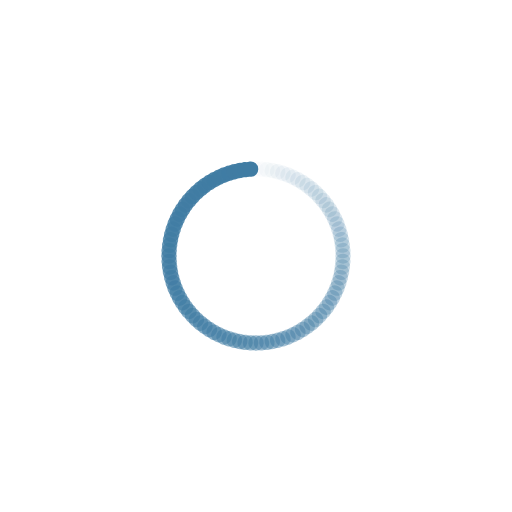
t = 0.00 s
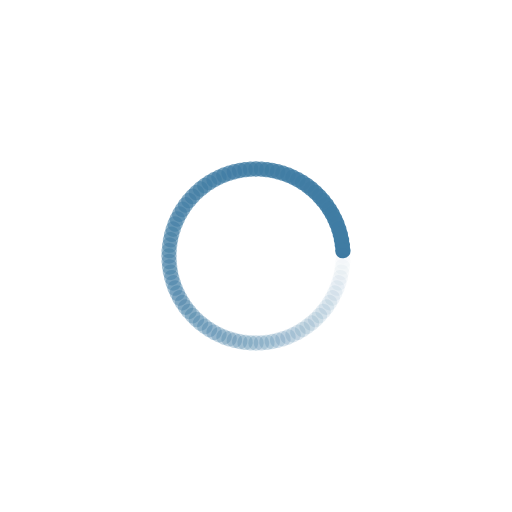
t = 0.25 s
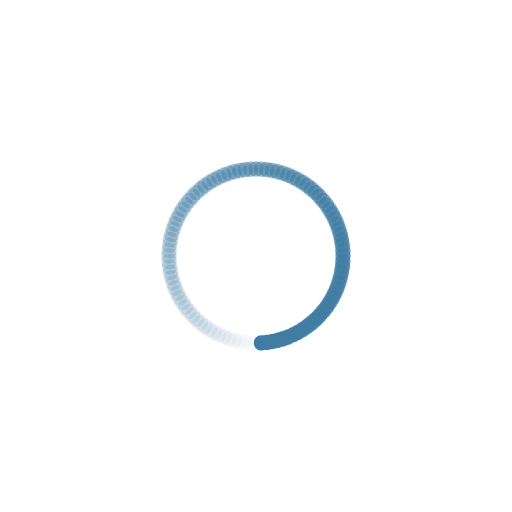
t = 0.50 s
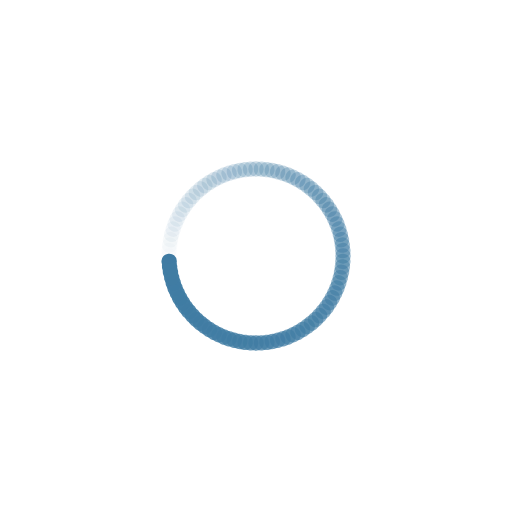
t = 0.75 s

The animated SVG that drew these frames (rendered in a browser with its animation timeline set to each time). Animation: 100 SMIL elements (animate=100); one cycle of 1.00 s, repeats indefinitely.

<svg xmlns="http://www.w3.org/2000/svg" xmlns:xlink="http://www.w3.org/1999/xlink" style="margin:auto;background:#fff;display:block;" width="200px" height="200px" viewBox="0 0 100 100" preserveAspectRatio="xMidYMid">
<g transform="rotate(0 50 50)">
  <rect x="48.5" y="31.5" rx="1.44" ry="1.44" width="3" height="3" fill="#407ca3">
    <animate attributeName="opacity" values="1;0" keyTimes="0;1" dur="1s" begin="-0.99s" repeatCount="indefinite"></animate>
  </rect>
</g><g transform="rotate(3.6 50 50)">
  <rect x="48.5" y="31.5" rx="1.44" ry="1.44" width="3" height="3" fill="#407ca3">
    <animate attributeName="opacity" values="1;0" keyTimes="0;1" dur="1s" begin="-0.98s" repeatCount="indefinite"></animate>
  </rect>
</g><g transform="rotate(7.2 50 50)">
  <rect x="48.5" y="31.5" rx="1.44" ry="1.44" width="3" height="3" fill="#407ca3">
    <animate attributeName="opacity" values="1;0" keyTimes="0;1" dur="1s" begin="-0.97s" repeatCount="indefinite"></animate>
  </rect>
</g><g transform="rotate(10.8 50 50)">
  <rect x="48.5" y="31.5" rx="1.44" ry="1.44" width="3" height="3" fill="#407ca3">
    <animate attributeName="opacity" values="1;0" keyTimes="0;1" dur="1s" begin="-0.96s" repeatCount="indefinite"></animate>
  </rect>
</g><g transform="rotate(14.4 50 50)">
  <rect x="48.5" y="31.5" rx="1.44" ry="1.44" width="3" height="3" fill="#407ca3">
    <animate attributeName="opacity" values="1;0" keyTimes="0;1" dur="1s" begin="-0.95s" repeatCount="indefinite"></animate>
  </rect>
</g><g transform="rotate(18 50 50)">
  <rect x="48.5" y="31.5" rx="1.44" ry="1.44" width="3" height="3" fill="#407ca3">
    <animate attributeName="opacity" values="1;0" keyTimes="0;1" dur="1s" begin="-0.94s" repeatCount="indefinite"></animate>
  </rect>
</g><g transform="rotate(21.6 50 50)">
  <rect x="48.5" y="31.5" rx="1.44" ry="1.44" width="3" height="3" fill="#407ca3">
    <animate attributeName="opacity" values="1;0" keyTimes="0;1" dur="1s" begin="-0.93s" repeatCount="indefinite"></animate>
  </rect>
</g><g transform="rotate(25.2 50 50)">
  <rect x="48.5" y="31.5" rx="1.44" ry="1.44" width="3" height="3" fill="#407ca3">
    <animate attributeName="opacity" values="1;0" keyTimes="0;1" dur="1s" begin="-0.92s" repeatCount="indefinite"></animate>
  </rect>
</g><g transform="rotate(28.8 50 50)">
  <rect x="48.5" y="31.5" rx="1.44" ry="1.44" width="3" height="3" fill="#407ca3">
    <animate attributeName="opacity" values="1;0" keyTimes="0;1" dur="1s" begin="-0.91s" repeatCount="indefinite"></animate>
  </rect>
</g><g transform="rotate(32.4 50 50)">
  <rect x="48.5" y="31.5" rx="1.44" ry="1.44" width="3" height="3" fill="#407ca3">
    <animate attributeName="opacity" values="1;0" keyTimes="0;1" dur="1s" begin="-0.9s" repeatCount="indefinite"></animate>
  </rect>
</g><g transform="rotate(36 50 50)">
  <rect x="48.5" y="31.5" rx="1.44" ry="1.44" width="3" height="3" fill="#407ca3">
    <animate attributeName="opacity" values="1;0" keyTimes="0;1" dur="1s" begin="-0.89s" repeatCount="indefinite"></animate>
  </rect>
</g><g transform="rotate(39.6 50 50)">
  <rect x="48.5" y="31.5" rx="1.44" ry="1.44" width="3" height="3" fill="#407ca3">
    <animate attributeName="opacity" values="1;0" keyTimes="0;1" dur="1s" begin="-0.88s" repeatCount="indefinite"></animate>
  </rect>
</g><g transform="rotate(43.2 50 50)">
  <rect x="48.5" y="31.5" rx="1.44" ry="1.44" width="3" height="3" fill="#407ca3">
    <animate attributeName="opacity" values="1;0" keyTimes="0;1" dur="1s" begin="-0.87s" repeatCount="indefinite"></animate>
  </rect>
</g><g transform="rotate(46.8 50 50)">
  <rect x="48.5" y="31.5" rx="1.44" ry="1.44" width="3" height="3" fill="#407ca3">
    <animate attributeName="opacity" values="1;0" keyTimes="0;1" dur="1s" begin="-0.86s" repeatCount="indefinite"></animate>
  </rect>
</g><g transform="rotate(50.4 50 50)">
  <rect x="48.5" y="31.5" rx="1.44" ry="1.44" width="3" height="3" fill="#407ca3">
    <animate attributeName="opacity" values="1;0" keyTimes="0;1" dur="1s" begin="-0.85s" repeatCount="indefinite"></animate>
  </rect>
</g><g transform="rotate(54 50 50)">
  <rect x="48.5" y="31.5" rx="1.44" ry="1.44" width="3" height="3" fill="#407ca3">
    <animate attributeName="opacity" values="1;0" keyTimes="0;1" dur="1s" begin="-0.84s" repeatCount="indefinite"></animate>
  </rect>
</g><g transform="rotate(57.6 50 50)">
  <rect x="48.5" y="31.5" rx="1.44" ry="1.44" width="3" height="3" fill="#407ca3">
    <animate attributeName="opacity" values="1;0" keyTimes="0;1" dur="1s" begin="-0.83s" repeatCount="indefinite"></animate>
  </rect>
</g><g transform="rotate(61.2 50 50)">
  <rect x="48.5" y="31.5" rx="1.44" ry="1.44" width="3" height="3" fill="#407ca3">
    <animate attributeName="opacity" values="1;0" keyTimes="0;1" dur="1s" begin="-0.82s" repeatCount="indefinite"></animate>
  </rect>
</g><g transform="rotate(64.8 50 50)">
  <rect x="48.5" y="31.5" rx="1.44" ry="1.44" width="3" height="3" fill="#407ca3">
    <animate attributeName="opacity" values="1;0" keyTimes="0;1" dur="1s" begin="-0.81s" repeatCount="indefinite"></animate>
  </rect>
</g><g transform="rotate(68.4 50 50)">
  <rect x="48.5" y="31.5" rx="1.44" ry="1.44" width="3" height="3" fill="#407ca3">
    <animate attributeName="opacity" values="1;0" keyTimes="0;1" dur="1s" begin="-0.8s" repeatCount="indefinite"></animate>
  </rect>
</g><g transform="rotate(72 50 50)">
  <rect x="48.5" y="31.5" rx="1.44" ry="1.44" width="3" height="3" fill="#407ca3">
    <animate attributeName="opacity" values="1;0" keyTimes="0;1" dur="1s" begin="-0.79s" repeatCount="indefinite"></animate>
  </rect>
</g><g transform="rotate(75.6 50 50)">
  <rect x="48.5" y="31.5" rx="1.44" ry="1.44" width="3" height="3" fill="#407ca3">
    <animate attributeName="opacity" values="1;0" keyTimes="0;1" dur="1s" begin="-0.78s" repeatCount="indefinite"></animate>
  </rect>
</g><g transform="rotate(79.2 50 50)">
  <rect x="48.5" y="31.5" rx="1.44" ry="1.44" width="3" height="3" fill="#407ca3">
    <animate attributeName="opacity" values="1;0" keyTimes="0;1" dur="1s" begin="-0.77s" repeatCount="indefinite"></animate>
  </rect>
</g><g transform="rotate(82.8 50 50)">
  <rect x="48.5" y="31.5" rx="1.44" ry="1.44" width="3" height="3" fill="#407ca3">
    <animate attributeName="opacity" values="1;0" keyTimes="0;1" dur="1s" begin="-0.76s" repeatCount="indefinite"></animate>
  </rect>
</g><g transform="rotate(86.4 50 50)">
  <rect x="48.5" y="31.5" rx="1.44" ry="1.44" width="3" height="3" fill="#407ca3">
    <animate attributeName="opacity" values="1;0" keyTimes="0;1" dur="1s" begin="-0.75s" repeatCount="indefinite"></animate>
  </rect>
</g><g transform="rotate(90 50 50)">
  <rect x="48.5" y="31.5" rx="1.44" ry="1.44" width="3" height="3" fill="#407ca3">
    <animate attributeName="opacity" values="1;0" keyTimes="0;1" dur="1s" begin="-0.74s" repeatCount="indefinite"></animate>
  </rect>
</g><g transform="rotate(93.6 50 50)">
  <rect x="48.5" y="31.5" rx="1.44" ry="1.44" width="3" height="3" fill="#407ca3">
    <animate attributeName="opacity" values="1;0" keyTimes="0;1" dur="1s" begin="-0.73s" repeatCount="indefinite"></animate>
  </rect>
</g><g transform="rotate(97.2 50 50)">
  <rect x="48.5" y="31.5" rx="1.44" ry="1.44" width="3" height="3" fill="#407ca3">
    <animate attributeName="opacity" values="1;0" keyTimes="0;1" dur="1s" begin="-0.72s" repeatCount="indefinite"></animate>
  </rect>
</g><g transform="rotate(100.8 50 50)">
  <rect x="48.5" y="31.5" rx="1.44" ry="1.44" width="3" height="3" fill="#407ca3">
    <animate attributeName="opacity" values="1;0" keyTimes="0;1" dur="1s" begin="-0.71s" repeatCount="indefinite"></animate>
  </rect>
</g><g transform="rotate(104.4 50 50)">
  <rect x="48.5" y="31.5" rx="1.44" ry="1.44" width="3" height="3" fill="#407ca3">
    <animate attributeName="opacity" values="1;0" keyTimes="0;1" dur="1s" begin="-0.7s" repeatCount="indefinite"></animate>
  </rect>
</g><g transform="rotate(108 50 50)">
  <rect x="48.5" y="31.5" rx="1.44" ry="1.44" width="3" height="3" fill="#407ca3">
    <animate attributeName="opacity" values="1;0" keyTimes="0;1" dur="1s" begin="-0.69s" repeatCount="indefinite"></animate>
  </rect>
</g><g transform="rotate(111.6 50 50)">
  <rect x="48.5" y="31.5" rx="1.44" ry="1.44" width="3" height="3" fill="#407ca3">
    <animate attributeName="opacity" values="1;0" keyTimes="0;1" dur="1s" begin="-0.68s" repeatCount="indefinite"></animate>
  </rect>
</g><g transform="rotate(115.2 50 50)">
  <rect x="48.5" y="31.5" rx="1.44" ry="1.44" width="3" height="3" fill="#407ca3">
    <animate attributeName="opacity" values="1;0" keyTimes="0;1" dur="1s" begin="-0.67s" repeatCount="indefinite"></animate>
  </rect>
</g><g transform="rotate(118.8 50 50)">
  <rect x="48.5" y="31.5" rx="1.44" ry="1.44" width="3" height="3" fill="#407ca3">
    <animate attributeName="opacity" values="1;0" keyTimes="0;1" dur="1s" begin="-0.66s" repeatCount="indefinite"></animate>
  </rect>
</g><g transform="rotate(122.4 50 50)">
  <rect x="48.5" y="31.5" rx="1.44" ry="1.44" width="3" height="3" fill="#407ca3">
    <animate attributeName="opacity" values="1;0" keyTimes="0;1" dur="1s" begin="-0.65s" repeatCount="indefinite"></animate>
  </rect>
</g><g transform="rotate(126 50 50)">
  <rect x="48.5" y="31.5" rx="1.44" ry="1.44" width="3" height="3" fill="#407ca3">
    <animate attributeName="opacity" values="1;0" keyTimes="0;1" dur="1s" begin="-0.64s" repeatCount="indefinite"></animate>
  </rect>
</g><g transform="rotate(129.6 50 50)">
  <rect x="48.5" y="31.5" rx="1.44" ry="1.44" width="3" height="3" fill="#407ca3">
    <animate attributeName="opacity" values="1;0" keyTimes="0;1" dur="1s" begin="-0.63s" repeatCount="indefinite"></animate>
  </rect>
</g><g transform="rotate(133.2 50 50)">
  <rect x="48.5" y="31.5" rx="1.44" ry="1.44" width="3" height="3" fill="#407ca3">
    <animate attributeName="opacity" values="1;0" keyTimes="0;1" dur="1s" begin="-0.62s" repeatCount="indefinite"></animate>
  </rect>
</g><g transform="rotate(136.8 50 50)">
  <rect x="48.5" y="31.5" rx="1.44" ry="1.44" width="3" height="3" fill="#407ca3">
    <animate attributeName="opacity" values="1;0" keyTimes="0;1" dur="1s" begin="-0.61s" repeatCount="indefinite"></animate>
  </rect>
</g><g transform="rotate(140.4 50 50)">
  <rect x="48.5" y="31.5" rx="1.44" ry="1.44" width="3" height="3" fill="#407ca3">
    <animate attributeName="opacity" values="1;0" keyTimes="0;1" dur="1s" begin="-0.6s" repeatCount="indefinite"></animate>
  </rect>
</g><g transform="rotate(144 50 50)">
  <rect x="48.5" y="31.5" rx="1.44" ry="1.44" width="3" height="3" fill="#407ca3">
    <animate attributeName="opacity" values="1;0" keyTimes="0;1" dur="1s" begin="-0.59s" repeatCount="indefinite"></animate>
  </rect>
</g><g transform="rotate(147.6 50 50)">
  <rect x="48.5" y="31.5" rx="1.44" ry="1.44" width="3" height="3" fill="#407ca3">
    <animate attributeName="opacity" values="1;0" keyTimes="0;1" dur="1s" begin="-0.58s" repeatCount="indefinite"></animate>
  </rect>
</g><g transform="rotate(151.2 50 50)">
  <rect x="48.5" y="31.5" rx="1.44" ry="1.44" width="3" height="3" fill="#407ca3">
    <animate attributeName="opacity" values="1;0" keyTimes="0;1" dur="1s" begin="-0.57s" repeatCount="indefinite"></animate>
  </rect>
</g><g transform="rotate(154.8 50 50)">
  <rect x="48.5" y="31.5" rx="1.44" ry="1.44" width="3" height="3" fill="#407ca3">
    <animate attributeName="opacity" values="1;0" keyTimes="0;1" dur="1s" begin="-0.56s" repeatCount="indefinite"></animate>
  </rect>
</g><g transform="rotate(158.4 50 50)">
  <rect x="48.5" y="31.5" rx="1.44" ry="1.44" width="3" height="3" fill="#407ca3">
    <animate attributeName="opacity" values="1;0" keyTimes="0;1" dur="1s" begin="-0.55s" repeatCount="indefinite"></animate>
  </rect>
</g><g transform="rotate(162 50 50)">
  <rect x="48.5" y="31.5" rx="1.44" ry="1.44" width="3" height="3" fill="#407ca3">
    <animate attributeName="opacity" values="1;0" keyTimes="0;1" dur="1s" begin="-0.54s" repeatCount="indefinite"></animate>
  </rect>
</g><g transform="rotate(165.6 50 50)">
  <rect x="48.5" y="31.5" rx="1.44" ry="1.44" width="3" height="3" fill="#407ca3">
    <animate attributeName="opacity" values="1;0" keyTimes="0;1" dur="1s" begin="-0.53s" repeatCount="indefinite"></animate>
  </rect>
</g><g transform="rotate(169.2 50 50)">
  <rect x="48.5" y="31.5" rx="1.44" ry="1.44" width="3" height="3" fill="#407ca3">
    <animate attributeName="opacity" values="1;0" keyTimes="0;1" dur="1s" begin="-0.52s" repeatCount="indefinite"></animate>
  </rect>
</g><g transform="rotate(172.8 50 50)">
  <rect x="48.5" y="31.5" rx="1.44" ry="1.44" width="3" height="3" fill="#407ca3">
    <animate attributeName="opacity" values="1;0" keyTimes="0;1" dur="1s" begin="-0.51s" repeatCount="indefinite"></animate>
  </rect>
</g><g transform="rotate(176.4 50 50)">
  <rect x="48.5" y="31.5" rx="1.44" ry="1.44" width="3" height="3" fill="#407ca3">
    <animate attributeName="opacity" values="1;0" keyTimes="0;1" dur="1s" begin="-0.5s" repeatCount="indefinite"></animate>
  </rect>
</g><g transform="rotate(180 50 50)">
  <rect x="48.5" y="31.5" rx="1.44" ry="1.44" width="3" height="3" fill="#407ca3">
    <animate attributeName="opacity" values="1;0" keyTimes="0;1" dur="1s" begin="-0.49s" repeatCount="indefinite"></animate>
  </rect>
</g><g transform="rotate(183.6 50 50)">
  <rect x="48.5" y="31.5" rx="1.44" ry="1.44" width="3" height="3" fill="#407ca3">
    <animate attributeName="opacity" values="1;0" keyTimes="0;1" dur="1s" begin="-0.48s" repeatCount="indefinite"></animate>
  </rect>
</g><g transform="rotate(187.2 50 50)">
  <rect x="48.5" y="31.5" rx="1.44" ry="1.44" width="3" height="3" fill="#407ca3">
    <animate attributeName="opacity" values="1;0" keyTimes="0;1" dur="1s" begin="-0.47s" repeatCount="indefinite"></animate>
  </rect>
</g><g transform="rotate(190.8 50 50)">
  <rect x="48.5" y="31.5" rx="1.44" ry="1.44" width="3" height="3" fill="#407ca3">
    <animate attributeName="opacity" values="1;0" keyTimes="0;1" dur="1s" begin="-0.46s" repeatCount="indefinite"></animate>
  </rect>
</g><g transform="rotate(194.4 50 50)">
  <rect x="48.5" y="31.5" rx="1.44" ry="1.44" width="3" height="3" fill="#407ca3">
    <animate attributeName="opacity" values="1;0" keyTimes="0;1" dur="1s" begin="-0.45s" repeatCount="indefinite"></animate>
  </rect>
</g><g transform="rotate(198 50 50)">
  <rect x="48.5" y="31.5" rx="1.44" ry="1.44" width="3" height="3" fill="#407ca3">
    <animate attributeName="opacity" values="1;0" keyTimes="0;1" dur="1s" begin="-0.44s" repeatCount="indefinite"></animate>
  </rect>
</g><g transform="rotate(201.6 50 50)">
  <rect x="48.5" y="31.5" rx="1.44" ry="1.44" width="3" height="3" fill="#407ca3">
    <animate attributeName="opacity" values="1;0" keyTimes="0;1" dur="1s" begin="-0.43s" repeatCount="indefinite"></animate>
  </rect>
</g><g transform="rotate(205.2 50 50)">
  <rect x="48.5" y="31.5" rx="1.44" ry="1.44" width="3" height="3" fill="#407ca3">
    <animate attributeName="opacity" values="1;0" keyTimes="0;1" dur="1s" begin="-0.42s" repeatCount="indefinite"></animate>
  </rect>
</g><g transform="rotate(208.8 50 50)">
  <rect x="48.5" y="31.5" rx="1.44" ry="1.44" width="3" height="3" fill="#407ca3">
    <animate attributeName="opacity" values="1;0" keyTimes="0;1" dur="1s" begin="-0.41s" repeatCount="indefinite"></animate>
  </rect>
</g><g transform="rotate(212.4 50 50)">
  <rect x="48.5" y="31.5" rx="1.44" ry="1.44" width="3" height="3" fill="#407ca3">
    <animate attributeName="opacity" values="1;0" keyTimes="0;1" dur="1s" begin="-0.4s" repeatCount="indefinite"></animate>
  </rect>
</g><g transform="rotate(216 50 50)">
  <rect x="48.5" y="31.5" rx="1.44" ry="1.44" width="3" height="3" fill="#407ca3">
    <animate attributeName="opacity" values="1;0" keyTimes="0;1" dur="1s" begin="-0.39s" repeatCount="indefinite"></animate>
  </rect>
</g><g transform="rotate(219.6 50 50)">
  <rect x="48.5" y="31.5" rx="1.44" ry="1.44" width="3" height="3" fill="#407ca3">
    <animate attributeName="opacity" values="1;0" keyTimes="0;1" dur="1s" begin="-0.38s" repeatCount="indefinite"></animate>
  </rect>
</g><g transform="rotate(223.2 50 50)">
  <rect x="48.5" y="31.5" rx="1.44" ry="1.44" width="3" height="3" fill="#407ca3">
    <animate attributeName="opacity" values="1;0" keyTimes="0;1" dur="1s" begin="-0.37s" repeatCount="indefinite"></animate>
  </rect>
</g><g transform="rotate(226.8 50 50)">
  <rect x="48.5" y="31.5" rx="1.44" ry="1.44" width="3" height="3" fill="#407ca3">
    <animate attributeName="opacity" values="1;0" keyTimes="0;1" dur="1s" begin="-0.36s" repeatCount="indefinite"></animate>
  </rect>
</g><g transform="rotate(230.4 50 50)">
  <rect x="48.5" y="31.5" rx="1.44" ry="1.44" width="3" height="3" fill="#407ca3">
    <animate attributeName="opacity" values="1;0" keyTimes="0;1" dur="1s" begin="-0.35s" repeatCount="indefinite"></animate>
  </rect>
</g><g transform="rotate(234 50 50)">
  <rect x="48.5" y="31.5" rx="1.44" ry="1.44" width="3" height="3" fill="#407ca3">
    <animate attributeName="opacity" values="1;0" keyTimes="0;1" dur="1s" begin="-0.34s" repeatCount="indefinite"></animate>
  </rect>
</g><g transform="rotate(237.6 50 50)">
  <rect x="48.5" y="31.5" rx="1.44" ry="1.44" width="3" height="3" fill="#407ca3">
    <animate attributeName="opacity" values="1;0" keyTimes="0;1" dur="1s" begin="-0.33s" repeatCount="indefinite"></animate>
  </rect>
</g><g transform="rotate(241.2 50 50)">
  <rect x="48.5" y="31.5" rx="1.44" ry="1.44" width="3" height="3" fill="#407ca3">
    <animate attributeName="opacity" values="1;0" keyTimes="0;1" dur="1s" begin="-0.32s" repeatCount="indefinite"></animate>
  </rect>
</g><g transform="rotate(244.8 50 50)">
  <rect x="48.5" y="31.5" rx="1.44" ry="1.44" width="3" height="3" fill="#407ca3">
    <animate attributeName="opacity" values="1;0" keyTimes="0;1" dur="1s" begin="-0.31s" repeatCount="indefinite"></animate>
  </rect>
</g><g transform="rotate(248.4 50 50)">
  <rect x="48.5" y="31.5" rx="1.44" ry="1.44" width="3" height="3" fill="#407ca3">
    <animate attributeName="opacity" values="1;0" keyTimes="0;1" dur="1s" begin="-0.3s" repeatCount="indefinite"></animate>
  </rect>
</g><g transform="rotate(252 50 50)">
  <rect x="48.5" y="31.5" rx="1.44" ry="1.44" width="3" height="3" fill="#407ca3">
    <animate attributeName="opacity" values="1;0" keyTimes="0;1" dur="1s" begin="-0.29s" repeatCount="indefinite"></animate>
  </rect>
</g><g transform="rotate(255.6 50 50)">
  <rect x="48.5" y="31.5" rx="1.44" ry="1.44" width="3" height="3" fill="#407ca3">
    <animate attributeName="opacity" values="1;0" keyTimes="0;1" dur="1s" begin="-0.28s" repeatCount="indefinite"></animate>
  </rect>
</g><g transform="rotate(259.2 50 50)">
  <rect x="48.5" y="31.5" rx="1.44" ry="1.44" width="3" height="3" fill="#407ca3">
    <animate attributeName="opacity" values="1;0" keyTimes="0;1" dur="1s" begin="-0.27s" repeatCount="indefinite"></animate>
  </rect>
</g><g transform="rotate(262.8 50 50)">
  <rect x="48.5" y="31.5" rx="1.44" ry="1.44" width="3" height="3" fill="#407ca3">
    <animate attributeName="opacity" values="1;0" keyTimes="0;1" dur="1s" begin="-0.26s" repeatCount="indefinite"></animate>
  </rect>
</g><g transform="rotate(266.4 50 50)">
  <rect x="48.5" y="31.5" rx="1.44" ry="1.44" width="3" height="3" fill="#407ca3">
    <animate attributeName="opacity" values="1;0" keyTimes="0;1" dur="1s" begin="-0.25s" repeatCount="indefinite"></animate>
  </rect>
</g><g transform="rotate(270 50 50)">
  <rect x="48.5" y="31.5" rx="1.44" ry="1.44" width="3" height="3" fill="#407ca3">
    <animate attributeName="opacity" values="1;0" keyTimes="0;1" dur="1s" begin="-0.24s" repeatCount="indefinite"></animate>
  </rect>
</g><g transform="rotate(273.6 50 50)">
  <rect x="48.5" y="31.5" rx="1.44" ry="1.44" width="3" height="3" fill="#407ca3">
    <animate attributeName="opacity" values="1;0" keyTimes="0;1" dur="1s" begin="-0.23s" repeatCount="indefinite"></animate>
  </rect>
</g><g transform="rotate(277.2 50 50)">
  <rect x="48.5" y="31.5" rx="1.44" ry="1.44" width="3" height="3" fill="#407ca3">
    <animate attributeName="opacity" values="1;0" keyTimes="0;1" dur="1s" begin="-0.22s" repeatCount="indefinite"></animate>
  </rect>
</g><g transform="rotate(280.8 50 50)">
  <rect x="48.5" y="31.5" rx="1.44" ry="1.44" width="3" height="3" fill="#407ca3">
    <animate attributeName="opacity" values="1;0" keyTimes="0;1" dur="1s" begin="-0.21s" repeatCount="indefinite"></animate>
  </rect>
</g><g transform="rotate(284.4 50 50)">
  <rect x="48.5" y="31.5" rx="1.44" ry="1.44" width="3" height="3" fill="#407ca3">
    <animate attributeName="opacity" values="1;0" keyTimes="0;1" dur="1s" begin="-0.2s" repeatCount="indefinite"></animate>
  </rect>
</g><g transform="rotate(288 50 50)">
  <rect x="48.5" y="31.5" rx="1.44" ry="1.44" width="3" height="3" fill="#407ca3">
    <animate attributeName="opacity" values="1;0" keyTimes="0;1" dur="1s" begin="-0.19s" repeatCount="indefinite"></animate>
  </rect>
</g><g transform="rotate(291.6 50 50)">
  <rect x="48.5" y="31.5" rx="1.44" ry="1.44" width="3" height="3" fill="#407ca3">
    <animate attributeName="opacity" values="1;0" keyTimes="0;1" dur="1s" begin="-0.18s" repeatCount="indefinite"></animate>
  </rect>
</g><g transform="rotate(295.2 50 50)">
  <rect x="48.5" y="31.5" rx="1.44" ry="1.44" width="3" height="3" fill="#407ca3">
    <animate attributeName="opacity" values="1;0" keyTimes="0;1" dur="1s" begin="-0.17s" repeatCount="indefinite"></animate>
  </rect>
</g><g transform="rotate(298.8 50 50)">
  <rect x="48.5" y="31.5" rx="1.44" ry="1.44" width="3" height="3" fill="#407ca3">
    <animate attributeName="opacity" values="1;0" keyTimes="0;1" dur="1s" begin="-0.16s" repeatCount="indefinite"></animate>
  </rect>
</g><g transform="rotate(302.4 50 50)">
  <rect x="48.5" y="31.5" rx="1.44" ry="1.44" width="3" height="3" fill="#407ca3">
    <animate attributeName="opacity" values="1;0" keyTimes="0;1" dur="1s" begin="-0.15s" repeatCount="indefinite"></animate>
  </rect>
</g><g transform="rotate(306 50 50)">
  <rect x="48.5" y="31.5" rx="1.44" ry="1.44" width="3" height="3" fill="#407ca3">
    <animate attributeName="opacity" values="1;0" keyTimes="0;1" dur="1s" begin="-0.14s" repeatCount="indefinite"></animate>
  </rect>
</g><g transform="rotate(309.6 50 50)">
  <rect x="48.5" y="31.5" rx="1.44" ry="1.44" width="3" height="3" fill="#407ca3">
    <animate attributeName="opacity" values="1;0" keyTimes="0;1" dur="1s" begin="-0.13s" repeatCount="indefinite"></animate>
  </rect>
</g><g transform="rotate(313.2 50 50)">
  <rect x="48.5" y="31.5" rx="1.44" ry="1.44" width="3" height="3" fill="#407ca3">
    <animate attributeName="opacity" values="1;0" keyTimes="0;1" dur="1s" begin="-0.12s" repeatCount="indefinite"></animate>
  </rect>
</g><g transform="rotate(316.8 50 50)">
  <rect x="48.5" y="31.5" rx="1.44" ry="1.44" width="3" height="3" fill="#407ca3">
    <animate attributeName="opacity" values="1;0" keyTimes="0;1" dur="1s" begin="-0.11s" repeatCount="indefinite"></animate>
  </rect>
</g><g transform="rotate(320.4 50 50)">
  <rect x="48.5" y="31.5" rx="1.44" ry="1.44" width="3" height="3" fill="#407ca3">
    <animate attributeName="opacity" values="1;0" keyTimes="0;1" dur="1s" begin="-0.1s" repeatCount="indefinite"></animate>
  </rect>
</g><g transform="rotate(324 50 50)">
  <rect x="48.5" y="31.5" rx="1.44" ry="1.44" width="3" height="3" fill="#407ca3">
    <animate attributeName="opacity" values="1;0" keyTimes="0;1" dur="1s" begin="-0.09s" repeatCount="indefinite"></animate>
  </rect>
</g><g transform="rotate(327.6 50 50)">
  <rect x="48.5" y="31.5" rx="1.44" ry="1.44" width="3" height="3" fill="#407ca3">
    <animate attributeName="opacity" values="1;0" keyTimes="0;1" dur="1s" begin="-0.08s" repeatCount="indefinite"></animate>
  </rect>
</g><g transform="rotate(331.2 50 50)">
  <rect x="48.5" y="31.5" rx="1.44" ry="1.44" width="3" height="3" fill="#407ca3">
    <animate attributeName="opacity" values="1;0" keyTimes="0;1" dur="1s" begin="-0.07s" repeatCount="indefinite"></animate>
  </rect>
</g><g transform="rotate(334.8 50 50)">
  <rect x="48.5" y="31.5" rx="1.44" ry="1.44" width="3" height="3" fill="#407ca3">
    <animate attributeName="opacity" values="1;0" keyTimes="0;1" dur="1s" begin="-0.06s" repeatCount="indefinite"></animate>
  </rect>
</g><g transform="rotate(338.4 50 50)">
  <rect x="48.5" y="31.5" rx="1.44" ry="1.44" width="3" height="3" fill="#407ca3">
    <animate attributeName="opacity" values="1;0" keyTimes="0;1" dur="1s" begin="-0.05s" repeatCount="indefinite"></animate>
  </rect>
</g><g transform="rotate(342 50 50)">
  <rect x="48.5" y="31.5" rx="1.44" ry="1.44" width="3" height="3" fill="#407ca3">
    <animate attributeName="opacity" values="1;0" keyTimes="0;1" dur="1s" begin="-0.04s" repeatCount="indefinite"></animate>
  </rect>
</g><g transform="rotate(345.6 50 50)">
  <rect x="48.5" y="31.5" rx="1.44" ry="1.44" width="3" height="3" fill="#407ca3">
    <animate attributeName="opacity" values="1;0" keyTimes="0;1" dur="1s" begin="-0.03s" repeatCount="indefinite"></animate>
  </rect>
</g><g transform="rotate(349.2 50 50)">
  <rect x="48.5" y="31.5" rx="1.44" ry="1.44" width="3" height="3" fill="#407ca3">
    <animate attributeName="opacity" values="1;0" keyTimes="0;1" dur="1s" begin="-0.02s" repeatCount="indefinite"></animate>
  </rect>
</g><g transform="rotate(352.8 50 50)">
  <rect x="48.5" y="31.5" rx="1.44" ry="1.44" width="3" height="3" fill="#407ca3">
    <animate attributeName="opacity" values="1;0" keyTimes="0;1" dur="1s" begin="-0.01s" repeatCount="indefinite"></animate>
  </rect>
</g><g transform="rotate(356.4 50 50)">
  <rect x="48.5" y="31.5" rx="1.44" ry="1.44" width="3" height="3" fill="#407ca3">
    <animate attributeName="opacity" values="1;0" keyTimes="0;1" dur="1s" begin="0s" repeatCount="indefinite"></animate>
  </rect>
</g>
</svg>
